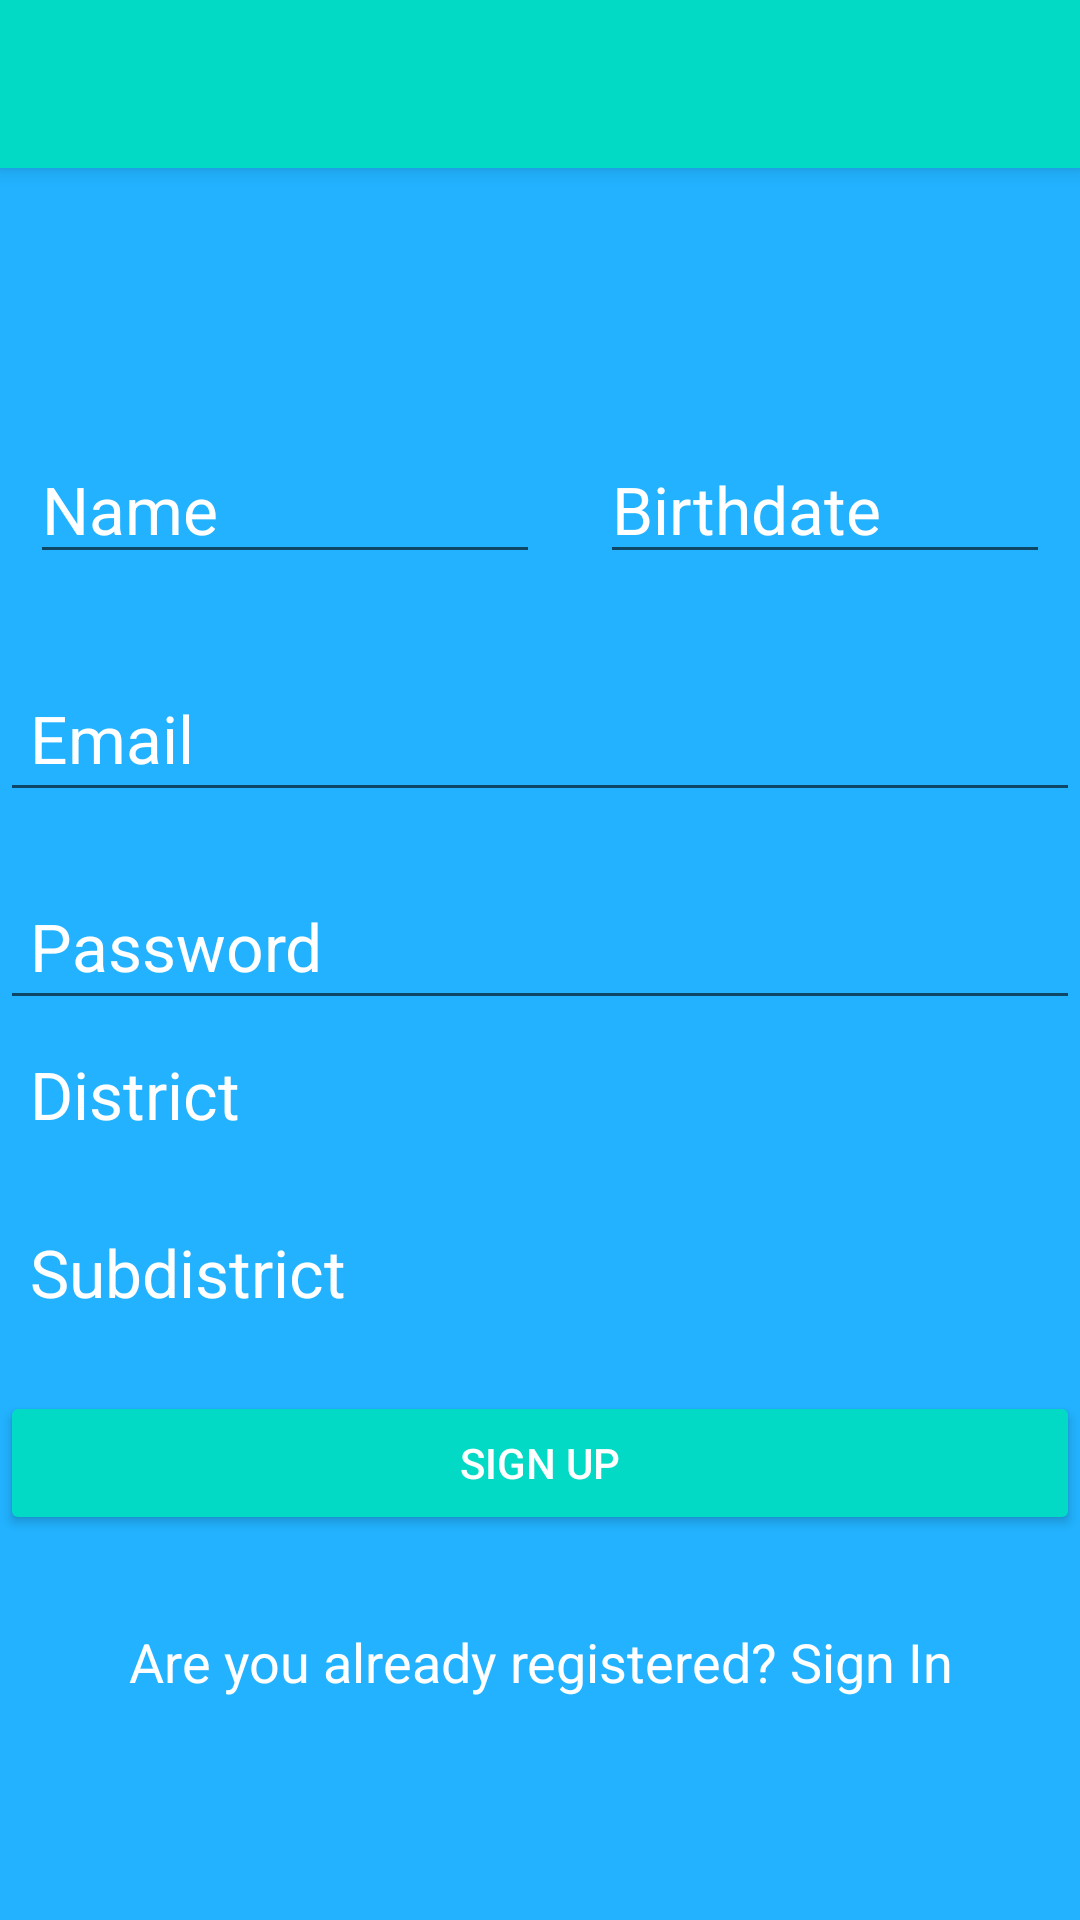

Android layout source for this screen:
<!-- AndroidManifest.xml: application theme Theme.Tutorial -->
<!-- res/layout/activity_sign_up.xml -->
<?xml version="1.0" encoding="utf-8"?>
<LinearLayout xmlns:android="http://schemas.android.com/apk/res/android"
    xmlns:app="http://schemas.android.com/apk/res-auto"
    xmlns:tools="http://schemas.android.com/tools"
    android:layout_width="match_parent"
    android:layout_height="match_parent"
    android:background="#22b2ff"
    android:orientation="vertical"
    tools:context=".SignUp">

    <androidx.appcompat.widget.Toolbar
        android:id="@+id/toolbar"
        android:layout_width="match_parent"
        android:layout_height="?attr/actionBarSize"
        android:background="@color/colorAccent"
        android:contentInsetStart="0dp"
        android:contentInsetLeft="0dp"
        android:contentInsetEnd="0dp"
        android:contentInsetRight="0dp"
        android:elevation="4dp"
        android:theme="@style/ThemeOverlay.AppCompat.ActionBar"
        app:popupTheme="@style/ThemeOverlay.AppCompat.Light"
        app:titleTextColor="@android:color/white" />

    <TextView
        android:id="@+id/tt"
        android:layout_width="match_parent"
        android:layout_height="wrap_content"
        android:layout_marginTop="20dp"
        android:padding="10dp"
        android:text=""/>

    <LinearLayout
     android:layout_width="match_parent"
     android:layout_height="wrap_content"
        android:orientation="horizontal"
        android:layout_marginTop="20dp"
        android:padding="10dp"
        android:weightSum="2"
      >
        <EditText
            android:layout_weight="1"
            android:id="@+id/etValue"
            android:layout_width="match_parent"
            android:layout_height="wrap_content"
            android:inputType="text"
            android:hint="Name"
            android:textAppearance="@style/Base.TextAppearance.AppCompat.Large"
            android:textColor="#ffffff"
            android:textColorHint="#ffffff"
            />
        <EditText
            android:layout_weight="1"
            android:id="@+id/etage"
            android:layout_width="match_parent"
            android:layout_height="wrap_content"
            android:hint="Birthdate"
            android:layout_marginLeft="20dp"
            android:textAppearance="@style/Base.TextAppearance.AppCompat.Large"
            android:textColor="#ffffff"
            android:textColorHint="#ffffff"

            android:clickable="false"
            android:cursorVisible="false"
            android:focusable="false"
            android:focusableInTouchMode="false"
            />
    </LinearLayout>

    <EditText
        android:id="@+id/SignUpEmailEditTextID"
        android:layout_width="match_parent"
        android:layout_height="wrap_content"
        android:hint="Email"
        android:inputType="textEmailAddress"
        android:layout_marginTop="20dp"
        android:padding="10dp"
        android:textAppearance="@style/Base.TextAppearance.AppCompat.Large"
        android:textColor="#ffffff"
        android:textColorHint="#ffffff" />

    <EditText
        android:id="@+id/SignUpPasswordEditTextID"
        android:layout_width="match_parent"
        android:layout_height="wrap_content"
        android:layout_marginTop="20dp"
        android:padding="10dp"
        android:hint="Password"
        android:inputType="textPassword"
        android:textAppearance="@style/Base.TextAppearance.AppCompat.Large"
        android:textColor="#ffffff"
        android:textColorHint="#ffffff" />

    <TextView
        android:layout_width="wrap_content"
        android:layout_height="wrap_content"
        android:text="District"
        android:textAppearance="@style/Base.TextAppearance.AppCompat.Large"
        android:textColor="#ffffff"
        android:padding="10dp"
        android:id="@+id/dtxtv"
        />
    <Spinner
        android:id="@+id/spinner1ID"
        android:layout_width="match_parent"
        android:layout_height="wrap_content"
        android:layout_marginTop="5dp"
        android:layout_marginLeft="10dp"
        android:layout_marginRight="10dp"
        android:background="@drawable/textlines"
        />

    <TextView
        android:layout_width="wrap_content"
        android:layout_height="wrap_content"
        android:text="Subdistrict"
        android:textAppearance="@style/Base.TextAppearance.AppCompat.Large"
        android:textColor="#ffffff"
        android:padding="10dp"
        android:layout_marginTop="5dp"
        android:id="@+id/stxtv"
        />

    <Spinner
        android:id="@+id/spinner2ID"
        android:layout_width="match_parent"
        android:layout_height="wrap_content"
        android:background="@drawable/textlines"
        android:layout_marginLeft="10dp"
        android:layout_marginRight="10dp"
        android:layout_marginTop="5dp"
        />

    <Button
        android:id="@+id/signUpButtonID"
        style="@style/Base.Widget.AppCompat.Button.Colored"
        android:layout_width="match_parent"
        android:layout_height="wrap_content"
        android:layout_marginTop="10dp"
        android:padding="10dp"
        android:text="Sign Up" />

    <TextView
        android:id="@+id/SignInTextViewID"
        android:layout_width="match_parent"
        android:layout_height="wrap_content"
        android:layout_marginTop="20dp"
        android:padding="10dp"
        android:gravity="center"
        android:text="Are you already registered? Sign In"
        android:textAppearance="@style/Base.TextAppearance.AppCompat.Medium"
        android:textColor="#ffffff" />

    <ProgressBar
        android:id="@+id/ProgressBarID"
        android:layout_width="wrap_content"
        android:layout_height="wrap_content"
        android:layout_gravity="center"
        android:visibility="gone" />
</LinearLayout>
<!-- resources referenced by this layout -->
<resources>
  <!-- drawable textlines (drawable) -->
  <?xml version="1.0" encoding="UTF-8"?>
  <selector xmlns:android="http://schemas.android.com/apk/res/android">
      <item>
          <layer-list>
              <item>
                  <shape android:shape="rectangle">
                      <solid android:color="@color/teal_200"/>
                          <padding android:right="12dp" android:left="12dp"/>
                          <corners android:radius="4dp"/>
  
                  </shape>
  
              </item>
              <item android:drawable="@drawable/arrow_down" android:gravity="end"/>
          </layer-list>
      </item>
  </selector>
  
  
  
  
  
  
  
  
  
  
  
  
  
  
  
  
  
  
  
  
  
  
  
  
  
  
  
  
  
  
  
  <style name="Theme.Tutorial" parent="Theme.MaterialComponents.DayNight.NoActionBar">
          
          <item name="colorPrimary">@color/purple_500</item>
          <item name="colorPrimaryVariant">@color/purple_700</item>
          <item name="colorOnPrimary">@color/white</item>
          
          <item name="colorSecondary">@color/teal_200</item>
          <item name="colorSecondaryVariant">@color/teal_700</item>
          <item name="colorOnSecondary">@color/black</item>
          
          <item name="android:statusBarColor">?attr/colorPrimaryVariant</item>
  
          
      </style>
  <!-- not gathered from this repository: default colours our renderer supplied (Android Studio template values) -->
  <color name="purple_500">#FF6200EE</color>
  <color name="purple_700">#FF3700B3</color>
  <color name="teal_200">#FF03DAC5</color>
  <color name="teal_700">#FF018786</color>
  <color name="black">#FF000000</color>
  <color name="white">#FFFFFFFF</color>
  <color name="colorAccent">#FF03DAC5</color>
</resources>
